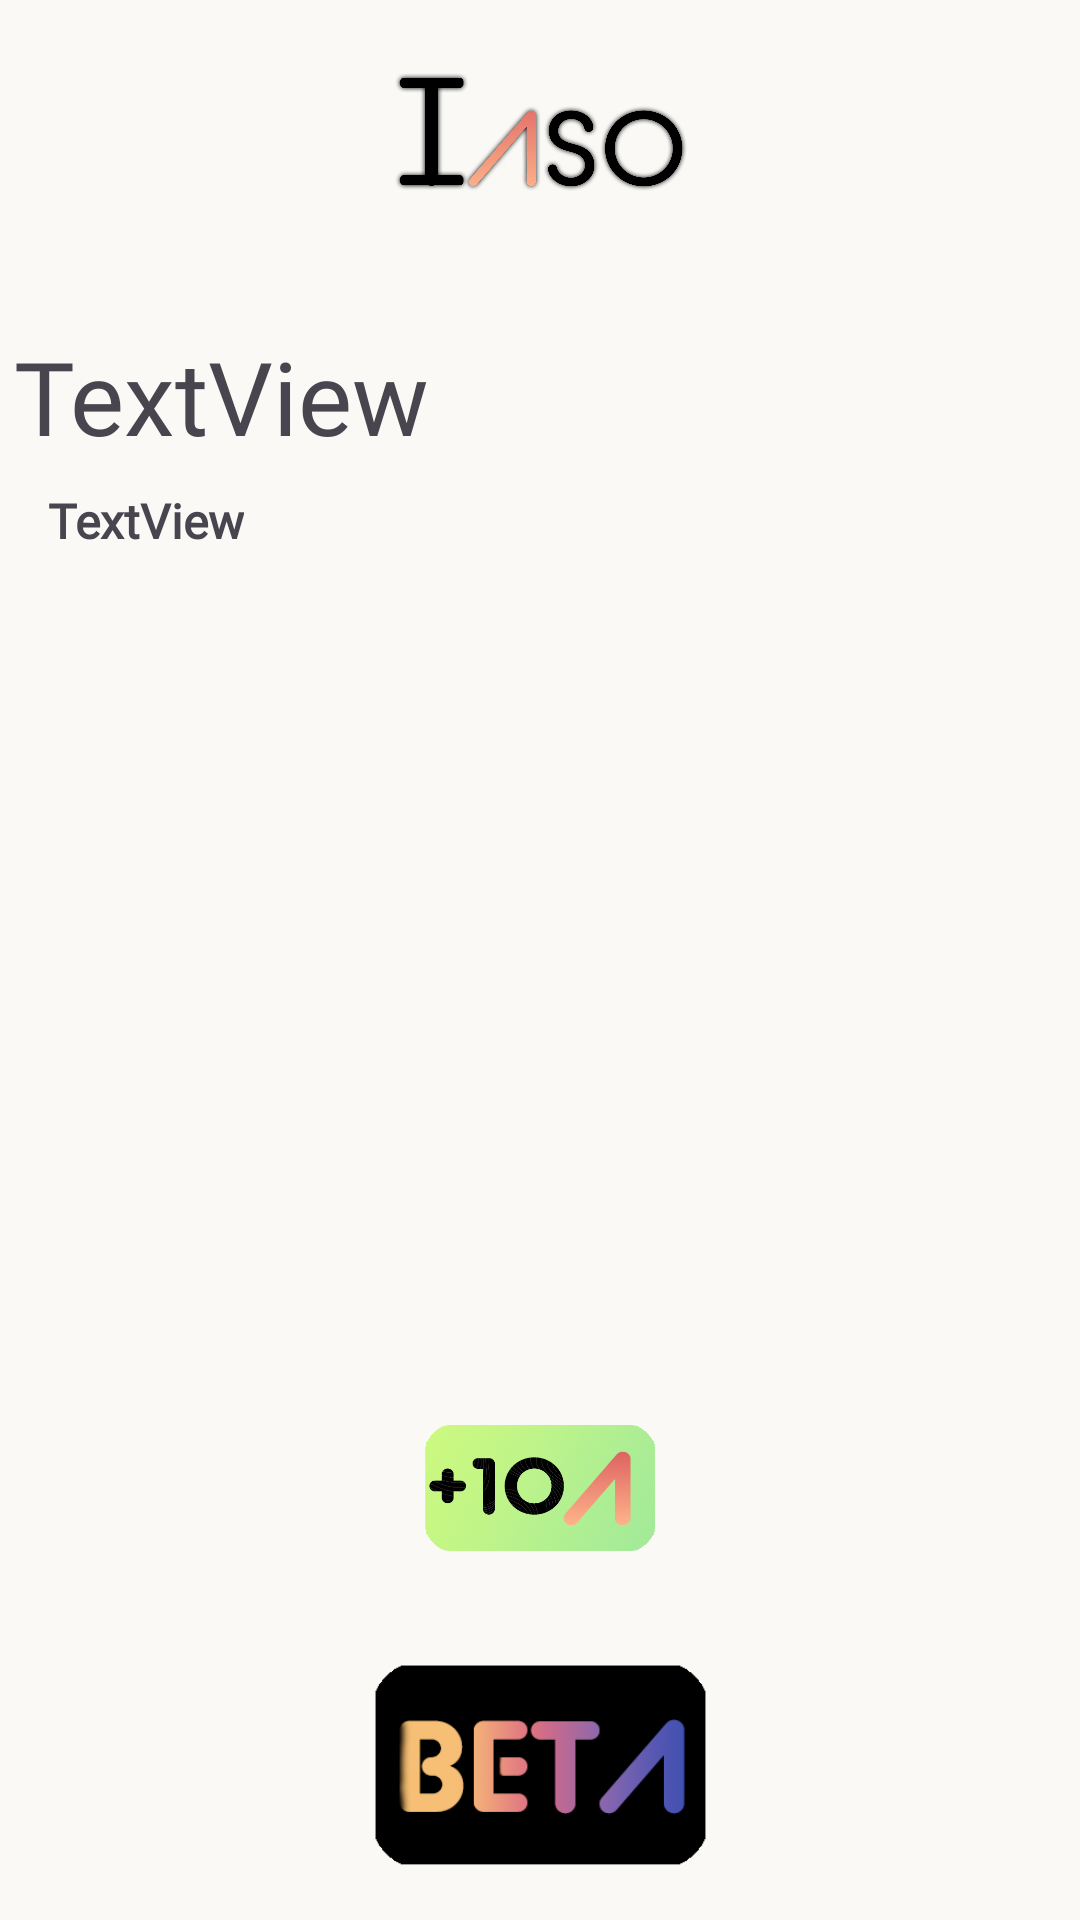

Here is an Android app screen rendered from its layout file. Give the layout XML and the strings, colors and styles it references.
<!-- AndroidManifest.xml: application theme Theme.Iaso -->
<!-- res/layout/activity_full_task_view.xml -->
<?xml version="1.0" encoding="utf-8"?>
<androidx.constraintlayout.widget.ConstraintLayout xmlns:android="http://schemas.android.com/apk/res/android"
    xmlns:app="http://schemas.android.com/apk/res-auto"
    xmlns:tools="http://schemas.android.com/tools"
    android:layout_width="match_parent"
    android:layout_height="match_parent"
    android:background="@color/white"
    tools:context=".ToDoList.FullTaskView">

    <ImageButton
        android:id="@+id/backButtonForFragments2"
        android:layout_width="66dp"
        android:layout_height="53dp"
        android:layout_marginStart="8dp"
        android:layout_marginTop="20dp"
        android:background="@null"
        android:onClick="goBack3"
        android:scaleType="fitCenter"
        app:layout_constraintEnd_toStartOf="@+id/dynamicLogo"
        app:layout_constraintHorizontal_bias="0.0"
        app:layout_constraintStart_toStartOf="parent"
        app:layout_constraintTop_toTopOf="parent"
        app:srcCompat="@drawable/exit"
        app:tint="#000000" />

    <ImageView
        android:id="@+id/imageView3"
        android:layout_width="103dp"
        android:layout_height="58dp"
        android:layout_marginTop="15dp"
        app:layout_constraintEnd_toEndOf="parent"
        app:layout_constraintStart_toStartOf="parent"
        app:layout_constraintTop_toTopOf="parent"
        app:srcCompat="@drawable/iasologo" />

    <TextView
        android:id="@+id/nameTextViewFull"
        android:layout_width="372dp"
        android:layout_height="wrap_content"
        android:layout_marginStart="16dp"
        android:fontFamily="@font/neuehaas45"
        android:text="TextView"
        android:textSize="34sp"
        app:layout_constraintBottom_toBottomOf="parent"
        app:layout_constraintEnd_toEndOf="parent"
        app:layout_constraintHorizontal_bias="0.41"
        app:layout_constraintStart_toStartOf="parent"
        app:layout_constraintTop_toTopOf="parent"
        app:layout_constraintVertical_bias="0.184" />

    <TextView
        android:id="@+id/dateText16"
        android:layout_width="wrap_content"
        android:layout_height="wrap_content"
        android:layout_marginStart="16dp"
        android:layout_marginTop="8dp"
        android:fontFamily="@font/neuehaas45"
        android:text="TextView"
        android:textSize="16sp"
        android:textStyle="bold"
        app:layout_constraintStart_toStartOf="parent"
        app:layout_constraintTop_toBottomOf="@+id/nameTextViewFull" />

    <ImageView
        android:id="@+id/imageView9"
        android:layout_width="177dp"
        android:layout_height="71dp"
        android:layout_marginBottom="16dp"
        app:layout_constraintBottom_toBottomOf="parent"
        app:layout_constraintEnd_toEndOf="parent"
        app:layout_constraintStart_toStartOf="parent"
        app:srcCompat="@drawable/betalogo" />

    <ImageView
        android:id="@+id/imageView10"
        android:layout_width="129dp"
        android:layout_height="82dp"
        android:layout_marginTop="256dp"
        app:layout_constraintBottom_toTopOf="@+id/imageView9"
        app:layout_constraintEnd_toEndOf="parent"
        app:layout_constraintStart_toStartOf="parent"
        app:layout_constraintTop_toBottomOf="@+id/dateText16"
        app:srcCompat="@drawable/pointsfortodolist" />
</androidx.constraintlayout.widget.ConstraintLayout>
<!-- resources referenced by this layout -->
<resources>
  <color name="white">#FAF9F6</color>
  <!-- drawable betalogo: png bitmap (drawable, 16934 bytes) -->
  <!-- drawable iasologo: png bitmap (drawable, 97817 bytes) -->
  <!-- drawable pointsfortodolist: png bitmap (drawable, 104390 bytes) -->
  <style name="Theme.Iaso" parent="Base.Theme.Iaso" />
  <style name="Base.Theme.Iaso" parent="Theme.Material3.DayNight.NoActionBar">
          
          
      </style>
</resources>
